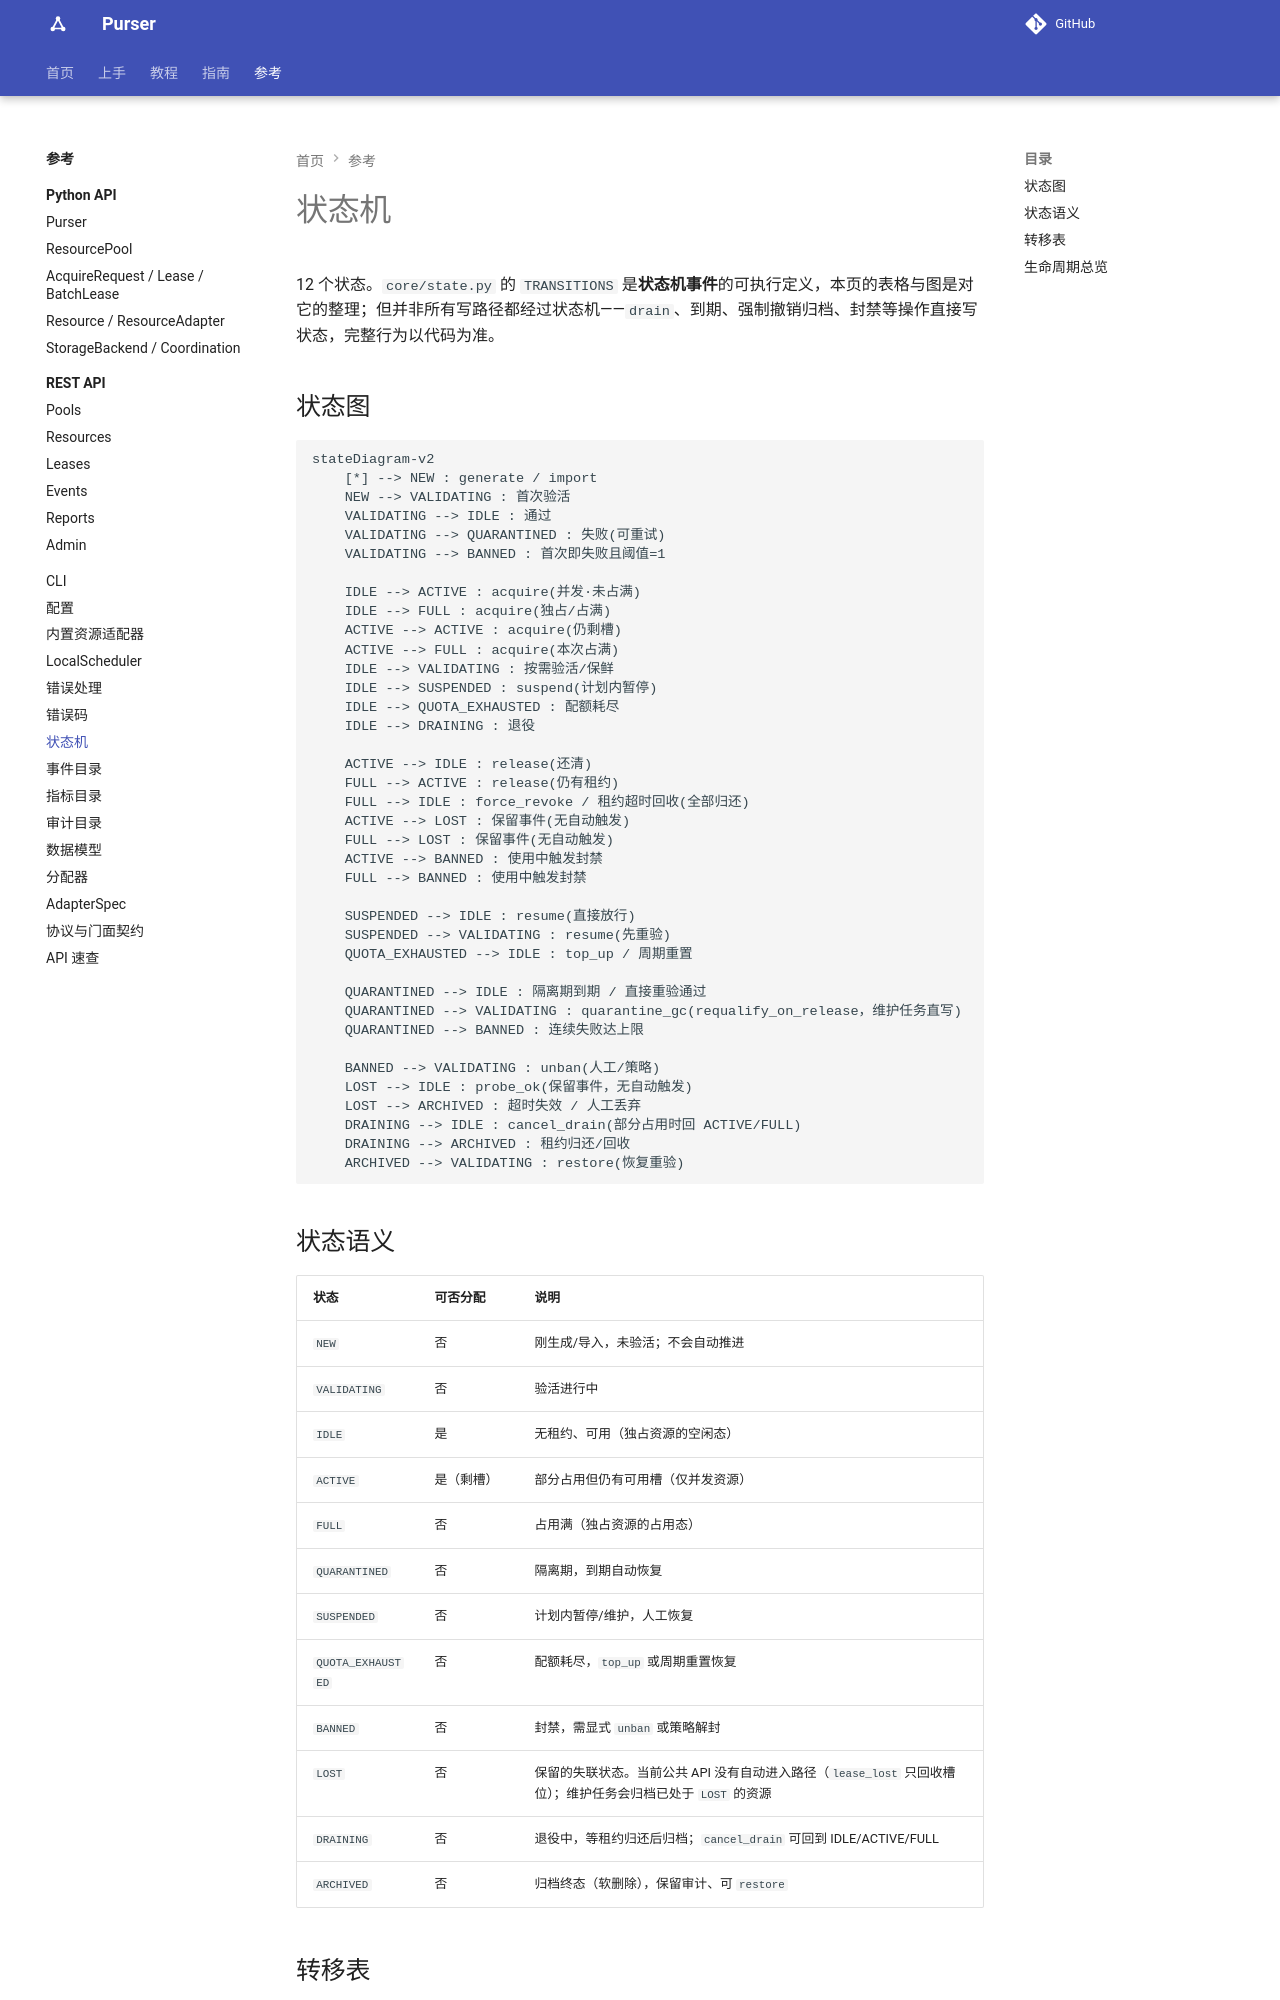

repository: kusen-alpha/purser · page: reference/state-machine/index.html · generator: mkdocs

# 状态机

12 个状态。`core/state.py` 的 `TRANSITIONS` 是**状态机事件**的可执行定义，本页的表格与图是对它的整理；但并非所有写路径都经过状态机——`drain`、到期、强制撤销归档、封禁等操作直接写状态，完整行为以代码为准。

## 状态图

```mermaid
stateDiagram-v2
    [*] --> NEW : generate / import
    NEW --> VALIDATING : 首次验活
    VALIDATING --> IDLE : 通过
    VALIDATING --> QUARANTINED : 失败(可重试)
    VALIDATING --> BANNED : 首次即失败且阈值=1

    IDLE --> ACTIVE : acquire(并发·未占满)
    IDLE --> FULL : acquire(独占/占满)
    ACTIVE --> ACTIVE : acquire(仍剩槽)
    ACTIVE --> FULL : acquire(本次占满)
    IDLE --> VALIDATING : 按需验活/保鲜
    IDLE --> SUSPENDED : suspend(计划内暂停)
    IDLE --> QUOTA_EXHAUSTED : 配额耗尽
    IDLE --> DRAINING : 退役

    ACTIVE --> IDLE : release(还清)
    FULL --> ACTIVE : release(仍有租约)
    FULL --> IDLE : force_revoke / 租约超时回收(全部归还)
    ACTIVE --> LOST : 保留事件(无自动触发)
    FULL --> LOST : 保留事件(无自动触发)
    ACTIVE --> BANNED : 使用中被风控
    FULL --> BANNED : 使用中被风控

    SUSPENDED --> IDLE : resume(直接放行)
    SUSPENDED --> VALIDATING : resume(先重验)
    QUOTA_EXHAUSTED --> IDLE : top_up / 周期重置

    QUARANTINED --> IDLE : 隔离期到期 / 直接重验通过
    QUARANTINED --> VALIDATING : quarantine_gc(requalify_on_release，维护任务直写)
    QUARANTINED --> BANNED : 连续失败达上限

    BANNED --> VALIDATING : unban(人工/策略)
    LOST --> IDLE : probe_ok(保留事件，无自动触发)
    LOST --> ARCHIVED : 超时失效 / 人工丢弃
    DRAINING --> IDLE : cancel_drain(部分占用时回 ACTIVE/FULL)
    DRAINING --> ARCHIVED : 租约归还/回收
    ARCHIVED --> VALIDATING : restore(恢复重验)
```

## 状态语义

| 状态 | 可否分配 | 说明 |
| --- | --- | --- |
| `NEW` | 否 | 刚生成/导入，未验活；不会自动推进 |
| `VALIDATING` | 否 | 验活进行中 |
| `IDLE` | 是 | 无租约、可用（独占资源的空闲态） |
| `ACTIVE` | 是（剩槽） | 部分占用但仍有可用槽（仅并发资源） |
| `FULL` | 否 | 占用满（独占资源的占用态） |
| `QUARANTINED` | 否 | 隔离期，到期自动恢复 |
| `SUSPENDED` | 否 | 计划内暂停/维护，人工恢复 |
| `QUOTA_EXHAUSTED` | 否 | 配额耗尽，`top_up` 或周期重置恢复 |
| `BANNED` | 否 | 封禁，需显式 `unban` 或策略解封 |
| `LOST` | 否 | 保留的失联状态。当前公共 API 没有自动进入路径（`lease_lost` 只回收槽位）；维护任务会归档已处于 `LOST` 的资源 |
| `DRAINING` | 否 | 退役中，等租约归还后归档；`cancel_drain` 可回到 IDLE/ACTIVE/FULL |
| `ARCHIVED` | 否 | 归档终态（软删除），保留审计、可 `restore` |
